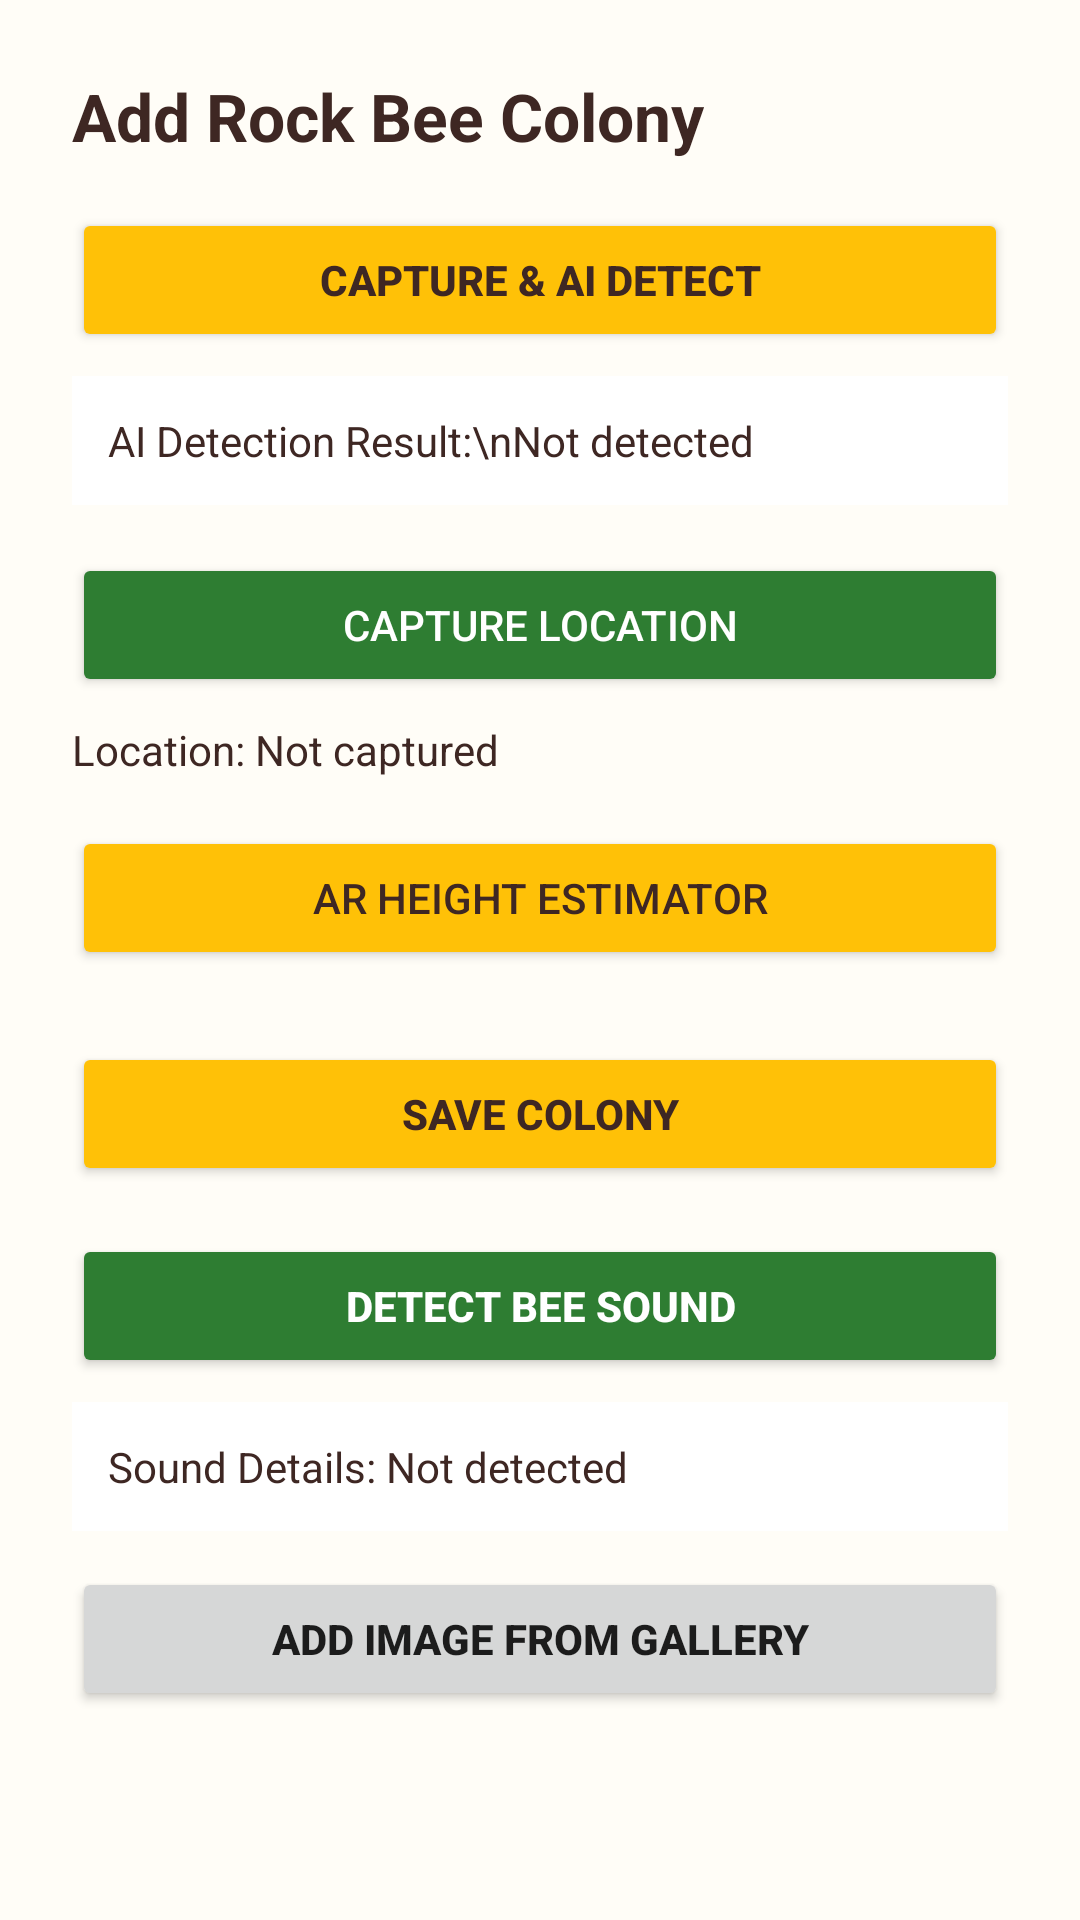

The Android layout XML behind this screen, and the referenced resources:
<!-- AndroidManifest.xml: application theme Theme.RockBeeAlert -->
<!-- res/layout/activity_add_colony.xml -->
<?xml version="1.0" encoding="utf-8"?>
<ScrollView xmlns:android="http://schemas.android.com/apk/res/android"
    android:layout_width="match_parent"
    android:layout_height="match_parent"
    android:background="@color/bgLight">

    <LinearLayout
        android:layout_width="match_parent"
        android:layout_height="wrap_content"
        android:orientation="vertical"
        android:padding="24dp">

        
        <TextView
            android:layout_width="wrap_content"
            android:layout_height="wrap_content"
            android:text="Add Rock Bee Colony"
            android:textSize="22sp"
            android:textStyle="bold"
            android:textColor="@color/primaryDark"
            android:layout_marginBottom="16dp"/>

        
        <Button
            android:id="@+id/btnAIDetect"
            android:layout_width="match_parent"
            android:layout_height="wrap_content"
            android:text="Capture &amp; AI Detect"
            android:textStyle="bold"
            android:textColor="@color/primaryDark"
            android:backgroundTint="@color/primaryYellow"/>

        
        <TextView
            android:id="@+id/txtAIDetails"
            android:layout_width="match_parent"
            android:layout_height="wrap_content"
            android:text="AI Detection Result:\nNot detected"
            android:textColor="@color/primaryDark"
            android:background="@color/cardLight"
            android:padding="12dp"
            android:layout_marginTop="8dp"/>

        
        <Button
            android:id="@+id/btnLocation"
            android:layout_width="match_parent"
            android:layout_height="wrap_content"
            android:text="Capture Location"
            android:textColor="@android:color/white"
            android:backgroundTint="@color/secondaryGreen"
            android:layout_marginTop="16dp"/>

        <TextView
            android:id="@+id/txtLocation"
            android:layout_width="match_parent"
            android:layout_height="wrap_content"
            android:text="Location: Not captured"
            android:textColor="@color/primaryDark"
            android:layout_marginTop="8dp"/>

        
        <Button
            android:id="@+id/btnARHeight"
            android:layout_width="match_parent"
            android:layout_height="wrap_content"
            android:text="AR Height Estimator"
            android:textColor="@color/primaryDark"
            android:backgroundTint="@color/primaryYellow"
            android:layout_marginTop="16dp"/>

        
        <Button
            android:id="@+id/btnSaveColony"
            android:layout_width="match_parent"
            android:layout_height="wrap_content"
            android:text="Save Colony"
            android:textStyle="bold"
            android:textColor="@color/primaryDark"
            android:backgroundTint="@color/primaryYellow"
            android:layout_marginTop="24dp"/>
        
        <Button
            android:id="@+id/btnSound"
            android:layout_width="match_parent"
            android:layout_height="wrap_content"
            android:text="Detect Bee Sound"
            android:textStyle="bold"
            android:textColor="@android:color/white"
            android:backgroundTint="@color/secondaryGreen"
            android:layout_marginTop="16dp"/>

        <TextView
            android:id="@+id/txtSoundDetails"
            android:layout_width="match_parent"
            android:layout_height="wrap_content"
            android:text="Sound Details: Not detected"
            android:textColor="@color/primaryDark"
            android:background="@color/cardLight"
            android:padding="12dp"
            android:layout_marginTop="8dp"/>
        
        <Button
            android:id="@+id/btnGallery"
            android:layout_width="match_parent"
            android:layout_height="wrap_content"
            android:text="Add Image from Gallery"
            android:textStyle="bold"
            android:layout_marginTop="12dp"/>

    </LinearLayout>
</ScrollView>
<!-- resources referenced by this layout -->
<resources>
  <color name="bgLight">#FFFDF7</color>
  <color name="cardLight">#FFFFFF</color>
  <color name="primaryDark">#3E2723</color>
  <color name="primaryYellow">#FFC107</color>
  <color name="secondaryGreen">#2E7D32</color>
  <style name="Theme.RockBeeAlert" parent="Theme.MaterialComponents.DayNight.NoActionBar">
          
          <item name="colorPrimary">@color/colorPrimary</item>
          <item name="colorPrimaryVariant">@color/colorPrimaryVariant</item>
          <item name="colorOnPrimary">@color/colorOnPrimary</item>
          
          <item name="colorSecondary">@color/colorSecondary</item>
          <item name="colorSecondaryVariant">@color/colorSecondaryVariant</item>
          <item name="colorOnSecondary">@color/colorOnSecondary</item>
          
          <item name="android:statusBarColor">@color/colorPrimaryVariant</item>
          
          <item name="android:colorBackground">@color/colorBackground</item>
          <item name="colorSurface">@color/colorSurface</item>
          <item name="colorOnBackground">@color/colorOnBackground</item>
          <item name="colorOnSurface">@color/colorOnSurface</item>
      </style>
  <color name="colorPrimary">#FFC107</color>
  <color name="colorPrimaryVariant">#FFA000</color>
  <color name="colorOnPrimary">#000000</color>
  <color name="colorSecondary">#4CAF50</color>
  <color name="colorSecondaryVariant">#388E3C</color>
  <color name="colorOnSecondary">#FFFFFF</color>
  <color name="colorBackground">#FFFDF7</color>
  <color name="colorSurface">#FFFFFF</color>
  <color name="colorOnBackground">#212121</color>
  <color name="colorOnSurface">#212121</color>
</resources>
